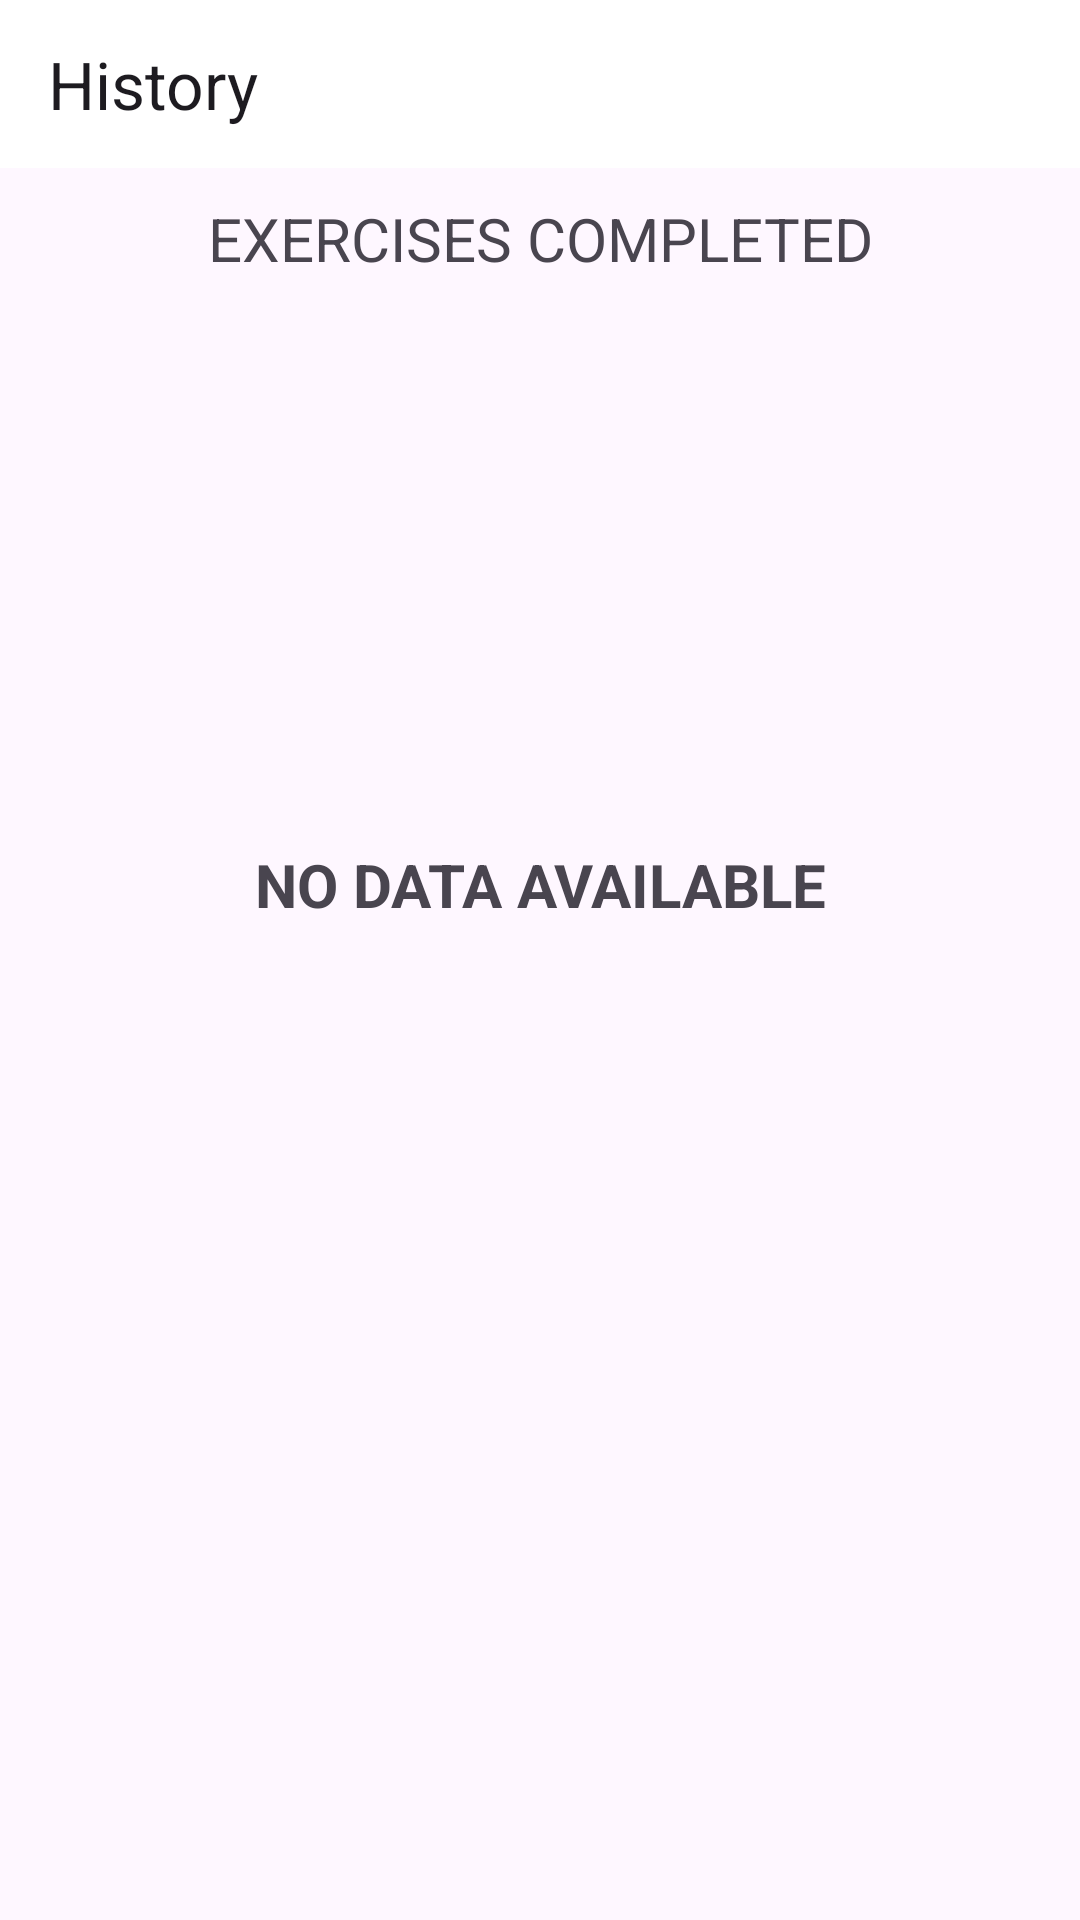

Write the Android layout XML for this screen, with the resource values it uses.
<!-- AndroidManifest.xml: activity theme Theme.StretchesApp -->
<!-- res/layout/activity_history.xml -->
<?xml version="1.0" encoding="utf-8"?>
<androidx.constraintlayout.widget.ConstraintLayout xmlns:android="http://schemas.android.com/apk/res/android"
    xmlns:app="http://schemas.android.com/apk/res-auto"
    xmlns:tools="http://schemas.android.com/tools"
    android:layout_width="match_parent"
    android:layout_height="match_parent"
    tools:context=".HistoryActivity">

    <androidx.appcompat.widget.Toolbar
        android:id="@+id/toolbar_history_activity"
        android:layout_width="match_parent"
        android:layout_height="?android:attr/actionBarSize"
        android:background="@color/white"
        app:layout_constraintBottom_toTopOf="@id/tvTitle"
        app:layout_constraintEnd_toEndOf="parent"
        app:layout_constraintStart_toStartOf="parent"
        app:layout_constraintTop_toTopOf="parent"
        app:title="History" />

    <TextView
        android:id="@+id/tvTitle"
        android:layout_width="match_parent"
        android:layout_height="wrap_content"
        android:layout_margin="10dp"
        android:gravity="center"
        android:text="EXERCISES COMPLETED"
        android:textSize="20sp"

        app:layout_constraintEnd_toEndOf="parent"
        app:layout_constraintStart_toStartOf="parent"
        app:layout_constraintTop_toBottomOf="@id/toolbar_history_activity"

        />

    <androidx.recyclerview.widget.RecyclerView
        android:id="@+id/rvHistoryView"
        android:layout_width="match_parent"
        android:layout_height="0dp"
        app:layout_constraintBottom_toBottomOf="parent"
        app:layout_constraintEnd_toEndOf="parent"
        app:layout_constraintStart_toStartOf="parent"
        app:layout_constraintTop_toBottomOf="@id/tvTitle" />


    <TextView
        android:id="@+id/tvWarning"
        android:layout_width="match_parent"
        android:layout_height="wrap_content"

        android:layout_marginTop="50dp"
        android:gravity="center"
        android:text="NO DATA AVAILABLE"
        android:textSize="20sp"
        android:textStyle="bold"
        app:layout_constraintBottom_toBottomOf="parent"
        app:layout_constraintEnd_toEndOf="parent"
        app:layout_constraintStart_toStartOf="parent"
        app:layout_constraintTop_toTopOf="parent"
        app:layout_constraintVertical_bias="0.411" />

</androidx.constraintlayout.widget.ConstraintLayout>
<!-- resources referenced by this layout -->
<resources>
  <color name="white">#FFFFFFFF</color>
  <style name="Theme.StretchesApp" parent="Base.Theme.StretchesApp" />
  <style name="Base.Theme.StretchesApp" parent="Theme.Material3.DayNight.NoActionBar">
          
          
      </style>
</resources>
